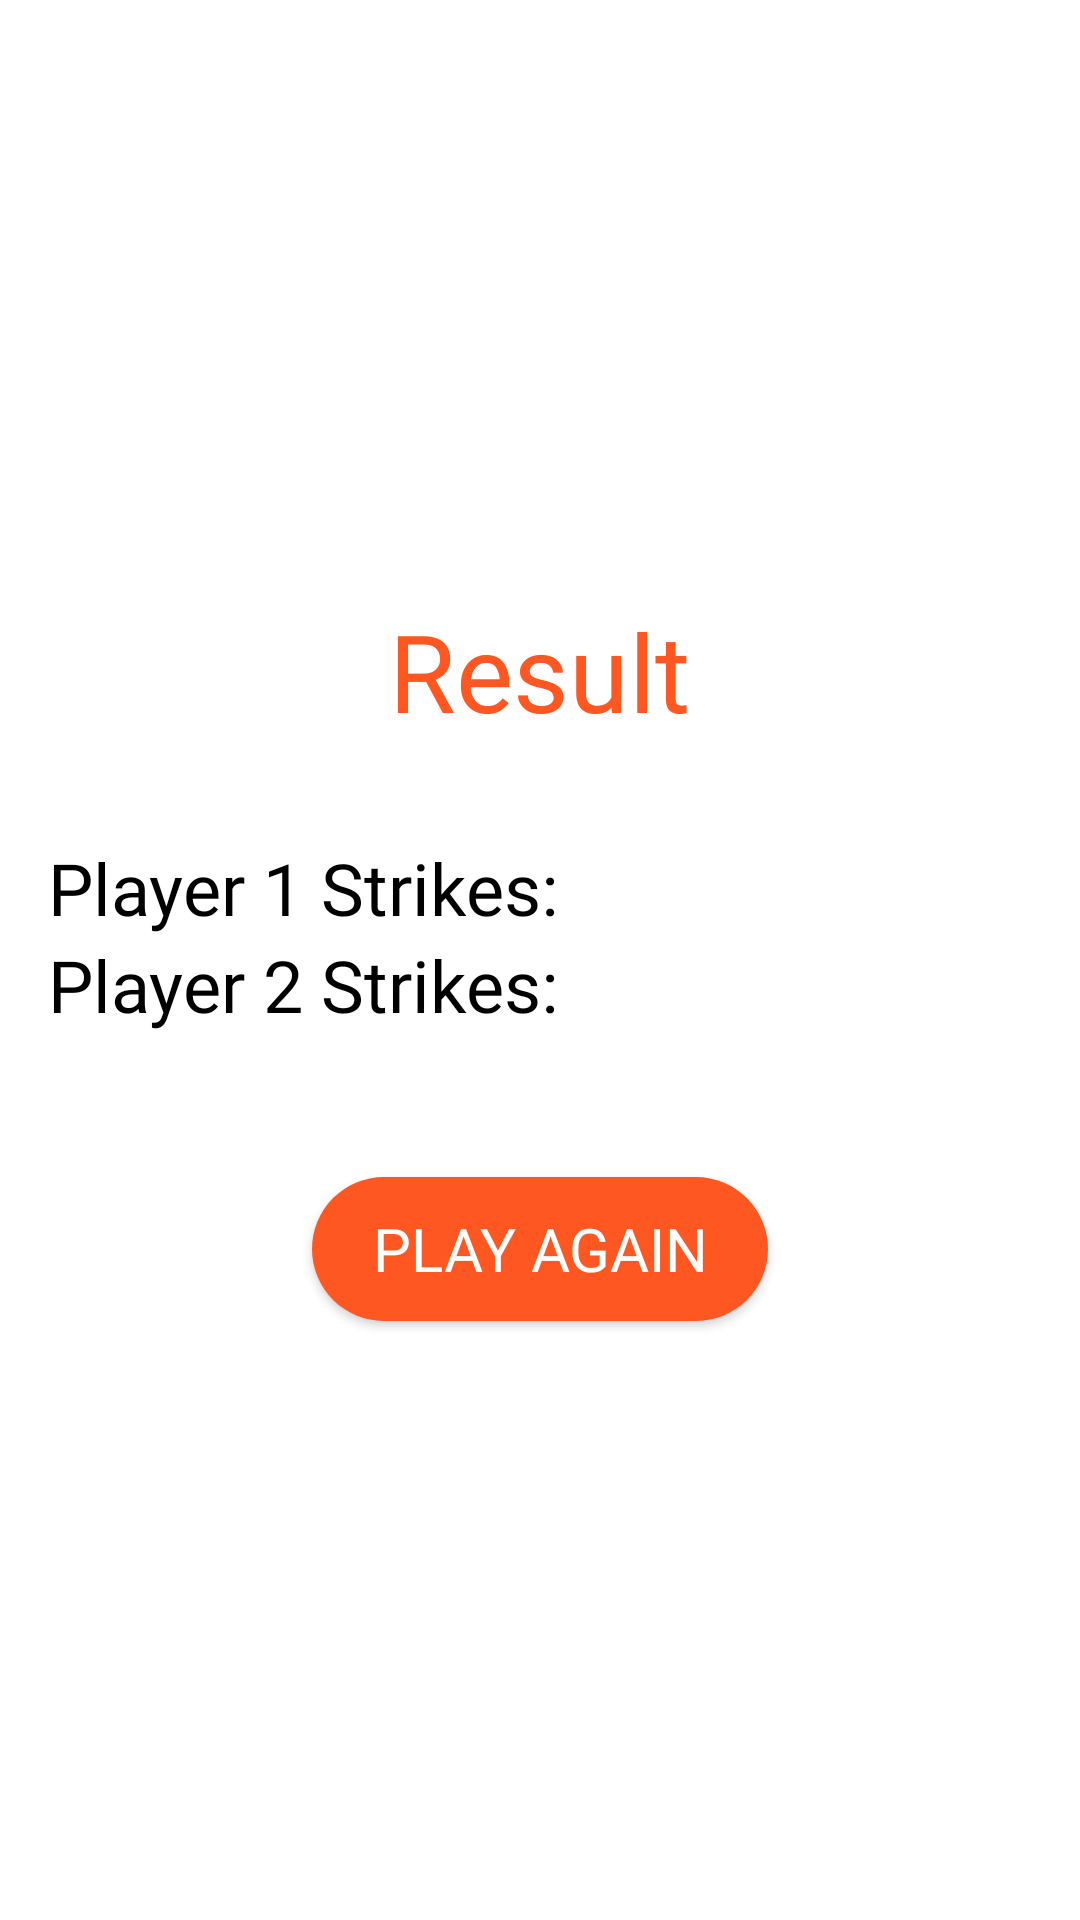

Write the Android layout XML for this screen, with the resource values it uses.
<!-- AndroidManifest.xml: application theme Theme.TwentySecondChallenge -->
<!-- res/layout/activity_result.xml -->
<?xml version="1.0" encoding="utf-8"?>
<LinearLayout xmlns:android="http://schemas.android.com/apk/res/android"
    android:layout_width="match_parent"
    android:layout_height="match_parent"
    android:orientation="vertical"
    android:padding="16dp"
    android:gravity="center"
    android:background="@android:color/white">

    <TextView
        android:id="@+id/tv_result"
        android:layout_width="wrap_content"
        android:layout_height="wrap_content"
        android:text="Result"
        android:fontFamily="@font/cairo"

        android:textSize="36sp"
        android:textColor="#FF5722"
        android:layout_gravity="center_horizontal"
        android:layout_marginBottom="32dp" />

    <LinearLayout
        android:layout_width="match_parent"
        android:layout_height="wrap_content"
        android:orientation="horizontal">

        <TextView
            android:id="@+id/tv_player1_label"
            android:layout_width="0dp"
            android:layout_height="wrap_content"
            android:layout_weight="1"
            android:fontFamily="@font/cairo"

            android:text="Player 1 Strikes:"
            android:textSize="24sp"
            android:textColor="@android:color/black" />

        <TextView
            android:id="@+id/tv_player1_score"
            android:layout_width="wrap_content"
            android:layout_height="wrap_content"
            android:textSize="24sp"
            android:textColor="@android:color/black" />
    </LinearLayout>

    <LinearLayout
        android:layout_width="match_parent"
        android:layout_height="wrap_content"
        android:orientation="horizontal"
        android:layout_marginBottom="16dp">

        <TextView
            android:id="@+id/tv_player2_label"
            android:layout_width="0dp"
            android:layout_height="wrap_content"
            android:layout_weight="1"
            android:text="Player 2 Strikes:"
            android:textSize="24sp"
            android:fontFamily="@font/cairo"

            android:textColor="@android:color/black" />

        <TextView
            android:id="@+id/tv_player2_score"
            android:layout_width="wrap_content"
            android:layout_height="wrap_content"
            android:textSize="24sp"
            android:textColor="@android:color/black" />
    </LinearLayout>

    <Button
        android:id="@+id/buttonPlayAgain"
        android:layout_width="wrap_content"
        android:layout_height="wrap_content"
        android:text="Play Again"
        android:textSize="20sp"
        android:fontFamily="@font/cairo"

        android:textColor="@android:color/white"
        android:background="@drawable/button_background"
        android:paddingStart="20dp"
        android:paddingEnd="20dp"
        android:layout_gravity="center_horizontal"
        android:layout_marginTop="32dp" />

</LinearLayout>
<!-- resources referenced by this layout -->
<resources>
  <!-- drawable button_background (drawable) -->
  <?xml version="1.0" encoding="utf-8"?>
  <shape xmlns:android="http://schemas.android.com/apk/res/android"
      android:shape="rectangle">
      <solid android:color="#FF5722" />
      <corners android:radius="80dp" />
  </shape>
  <style name="Theme.TwentySecondChallenge" parent="Base.Theme.TwentySecondChallenge" />
  <style name="Base.Theme.TwentySecondChallenge" parent="Theme.AppCompat.Light.NoActionBar">
          
          
  
          <item name="colorPrimary">@color/green</item>
          <item name="colorPrimaryVariant">@color/green</item>
          <item name="colorOnPrimary">@color/white</item>
          
          <item name="colorSecondary">@color/teal_200</item>
          <item name="colorSecondaryVariant">@color/teal_700</item>
          <item name="colorOnSecondary">@color/black</item>
          
          <item name="android:statusBarColor" tools:targetApi="l">#2196F3</item>
  
      </style>
  <color name="green">#4CAF50</color>
  <color name="white">#FFFFFFFF</color>
  <color name="teal_200">#FF03DAC5</color>
  <color name="teal_700">#FF018786</color>
  <color name="black">#FF000000</color>
</resources>
